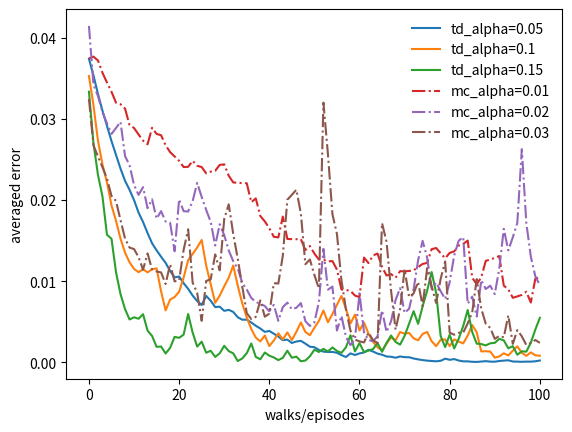
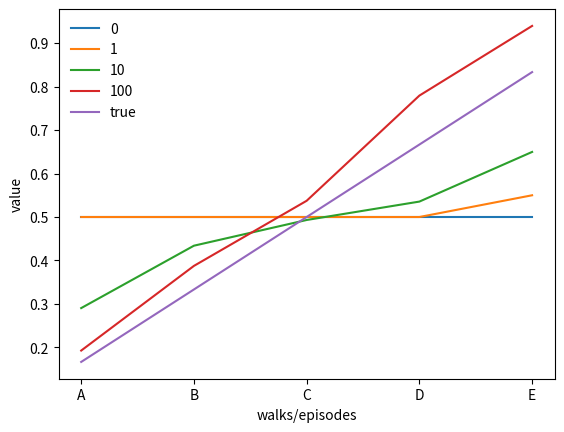

Python code for these plots, in order:
'''
MIT License

Copyright (c) 2018 Frank Lee

Permission is hereby granted, free of charge, to any person obtaining a copy
of this software and associated documentation files (the "Software"), to deal
in the Software without restriction, including without limitation the rights
to use, copy, modify, merge, publish, distribute, sublicense, and/or sell
copies of the Software, and to permit persons to whom the Software is
furnished to do so, subject to the following conditions:

The above copyright notice and this permission notice shall be included in all
copies or substantial portions of the Software.

THE SOFTWARE IS PROVIDED "AS IS", WITHOUT WARRANTY OF ANY KIND, EXPRESS OR
IMPLIED, INCLUDING BUT NOT LIMITED TO THE WARRANTIES OF MERCHANTABILITY,
FITNESS FOR A PARTICULAR PURPOSE AND NONINFRINGEMENT. IN NO EVENT SHALL THE
AUTHORS OR COPYRIGHT HOLDERS BE LIABLE FOR ANY CLAIM, DAMAGES OR OTHER
LIABILITY, WHETHER IN AN ACTION OF CONTRACT, TORT OR OTHERWISE, ARISING FROM,
OUT OF OR IN CONNECTION WITH THE SOFTWARE OR THE USE OR OTHER DEALINGS IN THE
SOFTWARE.
'''

# -*- coding: utf-8 -*-

import random
import numpy as np
import matplotlib.pyplot as plt
import copy

def mc_predict(value, alpha):
    s = 3
    g = 0.0
    states = [s]
    while s != 0 and s != 6:
        a = -1 
        if np.random.binomial(1, 0.5) == 1.0:
            a = 1
        ns = s + a
        states.append(ns)
        r = 0.0
        if ns == 6:
            r = 1.0
        g = 1.0 * g + r
        s = ns
    for s in states:
        value[s] += alpha*(g - value[s])
    return value

def td_predict(value, alpha):
    s = 3
    while s != 0 and s != 6:
        a = -1 
        if np.random.binomial(1, 0.5) == 1.0:
            a = 1
        ns = s + a
        r = 0.0
        value[s] += alpha*(r + 1.0 * value[ns] - value[s])
        s = ns
    return value

def mc_err(alpha):
    count = 101
    true_value = np.array([0, 1/6, 2/6, 3/6, 4/6, 5/6, 1.0])    
    value = np.zeros(7) + 0.5
    value[6] = 1.0
    value[0] = 0.0
    errs = list()
    for _ in range(count):
        value = mc_predict(value, alpha)
        errs.append(np.mean(np.power(value - true_value, 2)))
    return errs

def td_err(alpha):
    count = 101
    true_value = np.array([0, 1/6, 2/6, 3/6, 4/6, 5/6, 1.0])    
    value = np.zeros(7) + 0.5
    value[6] = 1.0
    value[0] = 0.0
    errs = list()
    for _ in range(count):
        value = td_predict(value, alpha)
        errs.append(np.mean(np.power(value - true_value, 2)))
    return errs

def mc_value():
    count = 101
    value = np.zeros(7) + 0.5
    value[6] = 1.0
    value[0] = 0.0
    values = list()
    episodes = [0, 1, 10 ,100]
    for i in range(count):
        if i in episodes:
            values.append(copy.deepcopy(value[1:6]))
        value = mc_predict(value, 0.1)
    return values

def td_value():
    count = 101
    value = np.zeros(7) + 0.5
    value[6] = 1.0
    value[0] = 0.0
    values = list()
    episodes = [0, 1, 10 ,100]
    for i in range(count):
        if i in episodes:
            values.append(copy.deepcopy(value[1:6]))
        value = td_predict(value, 0.1)
    return values


def image_err(x, y, l):
    plt.subplot(1, 1, 1)
    for i, e in enumerate(y):
        if i > 2:
            plt.plot(x, e, label=l[i], linestyle='dashdot')
        else:
            plt.plot(x, e, label=l[i])
    plt.xlabel('walks/episodes')
    plt.ylabel('averaged error')
    plt.legend(loc='upper right', frameon=False)
    plt.savefig('./walk_error.png')
    plt.close()

def image_value(x, y, l):
    plt.subplot(1, 1, 1)
    for i, v in enumerate(y):
        plt.plot(x, v, label=l[i])
    plt.xlabel('walks/episodes')
    plt.ylabel('value')
    plt.legend(loc='upper left', frameon=False)
    plt.savefig('./walk_value.png')
    plt.close()

def main():
    e = [td_err(0.05), td_err(0.1), td_err(0.15), mc_err(0.01), mc_err(0.02), mc_err(0.03)]
    v = td_value()
    v.append(np.array([1/6, 2/6, 3/6, 4/6, 5/6]))
    image_err(range(101), e, ['td_alpha=0.05', 'td_alpha=0.1', 'td_alpha=0.15', 'mc_alpha=0.01', 'mc_alpha=0.02', 'mc_alpha=0.03'])
    image_value(['A', 'B', 'C', 'D', 'E'], v, ['0', '1', '10', '100', 'true'])
    
if __name__ == "__main__":
    main()
